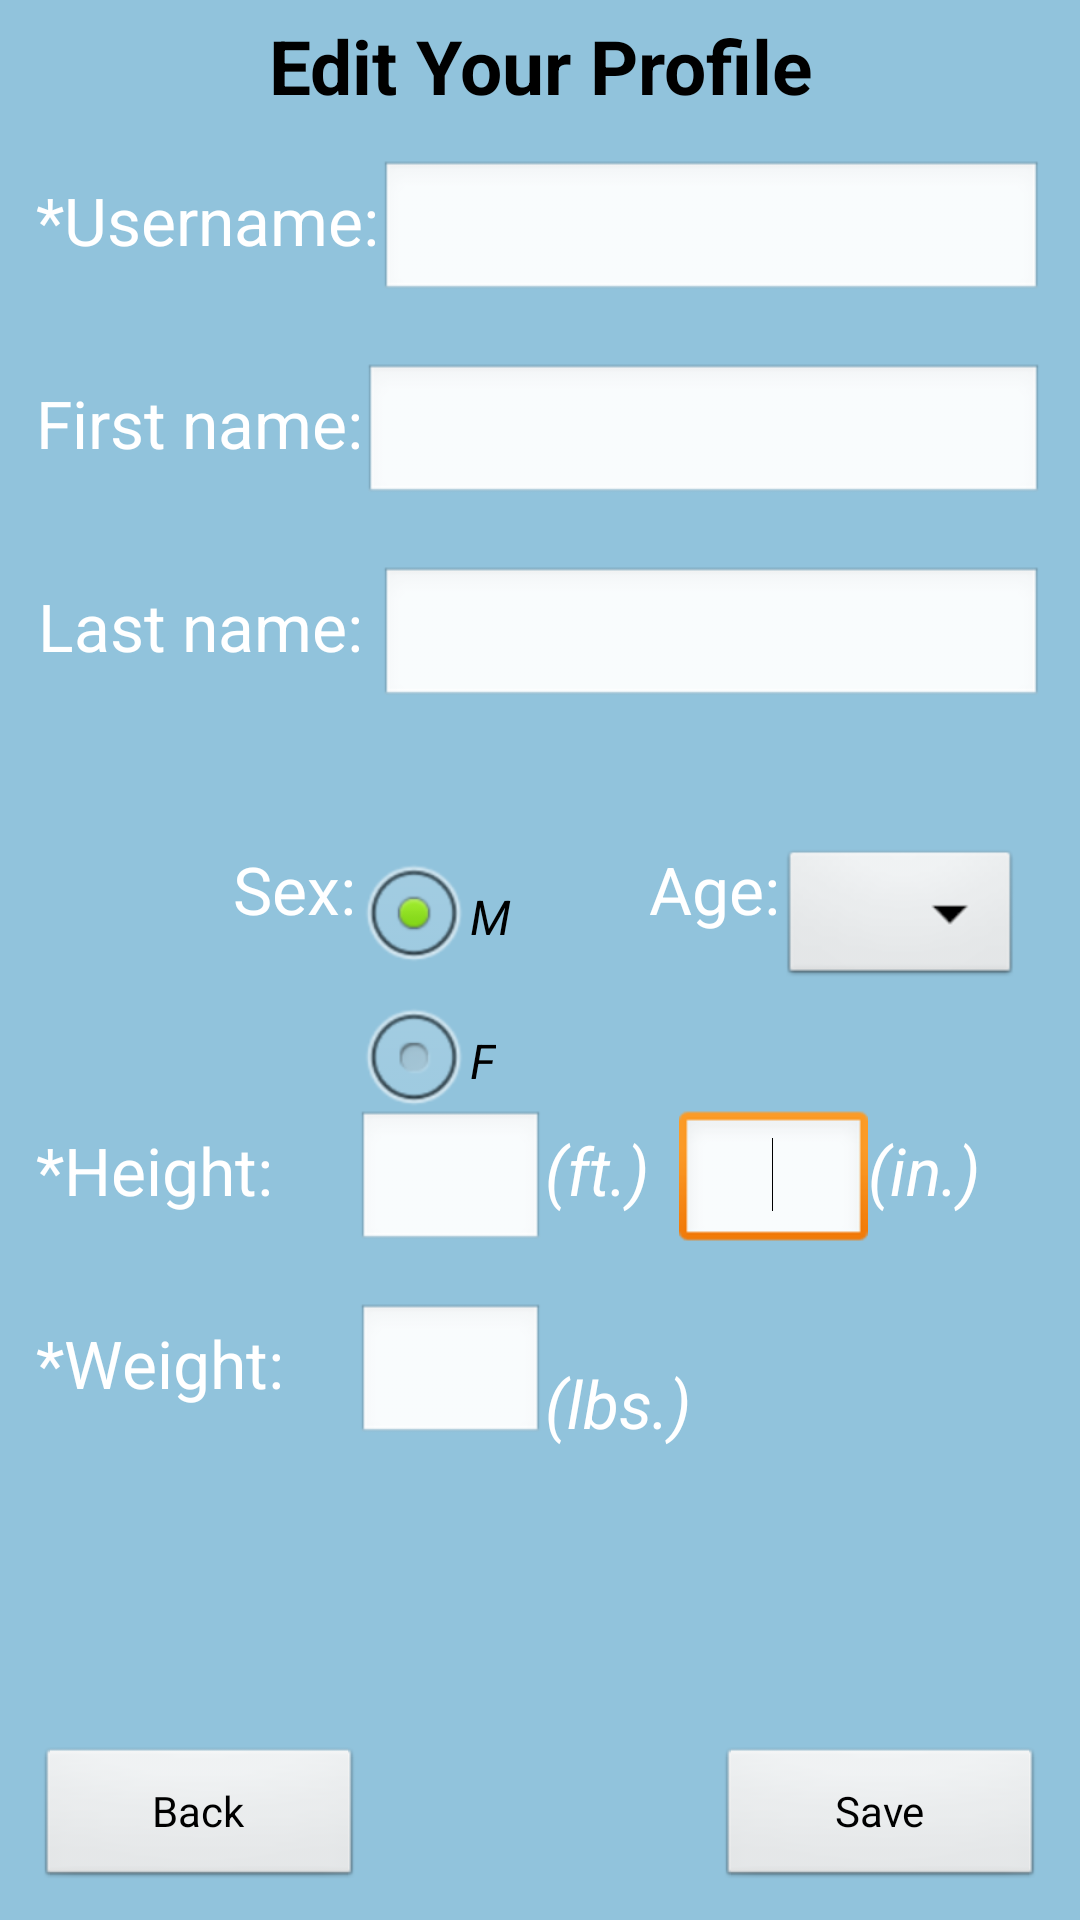

Write the Android layout XML for this screen, with the resource values it uses.
<!-- AndroidManifest.xml: application theme AppTheme -->
<!-- res/layout/activity_profile.xml -->
<?xml version="1.0" encoding="utf-8"?>
    <RelativeLayout xmlns:android="http://schemas.android.com/apk/res/android"
        android:layout_width="match_parent"
        android:layout_height="match_parent"
		android:background="#91C3DC"
        android:paddingLeft="12dp"
        android:paddingRight="12dp"
        android:paddingBottom="10dp"
        android:paddingTop="5dp" >

        <TextView
            android:id="@+id/label_Weight"
            android:layout_width="wrap_content"
            android:layout_height="wrap_content"
            android:layout_below="@+id/label_Height"
            android:layout_marginTop="35dp"
            android:text="@string/Weight"
            android:textAppearance="?android:attr/textAppearanceLarge"
            android:textColor="#FFFFFF" />

        <EditText
            android:id="@+id/textBox_Weight"
            android:layout_width="wrap_content"
            android:layout_height="wrap_content"
            android:layout_alignBottom="@+id/label_Weight"
            android:layout_alignBaseline="@+id/label_Weight"
            android:layout_alignLeft="@+id/textBox_Height_Feet"
            android:ems="3"
            android:gravity="center_vertical|center_horizontal"
            android:selectAllOnFocus="true"
            android:inputType="number" />

        <EditText
            android:id="@+id/textBox_Height_Feet"
            android:layout_width="wrap_content"
            android:layout_height="wrap_content"
            android:layout_alignBaseline="@+id/label_Height_feet"
            android:layout_alignBottom="@+id/label_Height_feet"
            android:layout_marginLeft="24dp"
            android:layout_toRightOf="@+id/label_Weight"
            android:ems="3"
            android:gravity="center_vertical|center_horizontal"
            android:inputType="number"
            android:selectAllOnFocus="true" />

        <TextView
            android:id="@+id/label_Height_feet"
            android:layout_width="wrap_content"
            android:layout_height="wrap_content"
            android:layout_above="@+id/label_Weight"
            android:layout_toRightOf="@+id/textBox_Height_Feet"
            android:text="@string/Feet"
            android:textAppearance="?android:attr/textAppearanceLarge"
            android:textColor="#FFFFFF"
            android:textStyle="italic" />

        <EditText
            android:id="@+id/textBox_Height_Inches"
            android:layout_width="wrap_content"
            android:layout_height="wrap_content"
            android:layout_above="@+id/label_Weight"
            android:layout_toRightOf="@+id/label_Height_feet"
            android:layout_alignBaseline="@+id/label_Height_feet"
            android:layout_marginLeft="10dp"
            android:ems="3"
            android:gravity="center_vertical|center_horizontal"
            android:selectAllOnFocus="true"
            android:inputType="number"
            android:nextFocusDown="@id/textBox_Weight" >

            <requestFocus />
        </EditText>

        <TextView
            android:id="@+id/label_Weight_lbs"
            android:layout_width="wrap_content"
            android:layout_height="wrap_content"
            android:layout_alignBottom="@+id/textBox_Weight"
            android:layout_toRightOf="@+id/textBox_Weight"
            android:text="@string/Pounds"
            android:textAppearance="?android:attr/textAppearanceLarge"
            android:textColor="#FFFFFF"
            android:textStyle="italic" />

        <TextView
            android:id="@+id/label_Height_Inches"
            android:layout_width="wrap_content"
            android:layout_height="wrap_content"
            android:layout_alignBaseline="@+id/label_Height_feet"
            android:layout_alignBottom="@+id/label_Height_feet"
            android:layout_toRightOf="@+id/textBox_Height_Inches"
            android:text="@string/Inches"
            android:textAppearance="?android:attr/textAppearanceLarge"
            android:textColor="#FFFFFF"
            android:textStyle="italic" />

        <Button
            android:id="@+id/button_Edit_Save"
            android:layout_width="109dp"
            android:layout_height="wrap_content"
            android:layout_alignParentBottom="true"
            android:layout_alignParentRight="true"
            android:text="@string/Save"/>

        <Button
            android:id="@+id/button_Edit_Back"
            android:layout_width="109dp"
            android:layout_height="wrap_content"
            android:layout_alignParentBottom="true"
            android:layout_alignParentLeft="true"
            android:onClick="Main"
            android:text="@string/Back"
            android:visibility="visible" />

        <EditText
            android:id="@+id/textBox_Username"
            android:layout_width="wrap_content"
            android:layout_height="wrap_content"
            android:layout_alignBaseline="@+id/label_UserName"
            android:layout_alignBottom="@+id/label_UserName"
            android:layout_alignRight="@+id/textBox_FirstName"
            android:layout_toRightOf="@+id/label_UserName"
            android:ems="10"
            android:inputType="textPersonName" />

        <EditText
            android:id="@+id/textBox_FirstName"
            android:layout_width="wrap_content"
            android:layout_height="wrap_content"
            android:layout_alignBaseline="@+id/label_FirstName"
            android:layout_alignBottom="@+id/label_FirstName"
            android:layout_alignParentRight="true"
            android:layout_toRightOf="@+id/label_FirstName"
            android:ems="10"
            android:inputType="textPersonName"/>

        <Spinner
            android:id="@+id/spinner_Edit_Age"
            android:layout_width="wrap_content"
            android:layout_height="wrap_content"
            android:layout_alignTop="@+id/label_Age"
            android:layout_toRightOf="@+id/label_Age"
            android:gravity="center_vertical|center_horizontal"
            android:textAlignment="center" />

        <RadioGroup
            android:id="@+id/radioGroup_Sex"
            android:layout_width="wrap_content"
            android:layout_height="wrap_content"
            android:layout_alignLeft="@+id/textBox_Height_Feet"
            android:layout_alignTop="@+id/label_Sex" >

            <RadioButton
                android:id="@+id/radioGroup_Sex_Male"
                android:layout_width="wrap_content"
                android:layout_height="wrap_content"
                android:checked="true"
                android:text="@string/Male"
                android:textStyle="italic" />

            <RadioButton
                android:id="@+id/radioGroup_Sex_Female"
                android:layout_width="wrap_content"
                android:layout_height="wrap_content"
                android:text="@string/Female"
                android:textStyle="italic" />
        </RadioGroup>

        <TextView
            android:id="@+id/label_Title"
            android:layout_width="wrap_content"
            android:layout_height="wrap_content"
            android:layout_alignParentLeft="true"
            android:layout_alignParentRight="true"
            android:layout_alignParentTop="true"
            android:gravity="center"
            android:text="@string/EditYourProfile"
            android:textAppearance="?android:attr/textAppearanceLarge"
            android:textSize="25sp"
            android:textStyle="bold"
            android:typeface="normal" />

        <TextView
            android:id="@+id/label_UserName"
            android:layout_width="wrap_content"
            android:layout_height="wrap_content"
            android:layout_alignLeft="@+id/label_Title"
            android:layout_below="@+id/label_Title"
            android:layout_marginTop="20dp"
            android:text="@string/Username"
            android:textAppearance="?android:attr/textAppearanceLarge"
            android:textColor="#FFFFFF" />

        <TextView
            android:id="@+id/label_Height"
            android:layout_width="wrap_content"
            android:layout_height="wrap_content"
            android:layout_below="@+id/spinner_Edit_Age"
            android:layout_marginTop="45dp"
            android:text="@string/Height"
            android:textAppearance="?android:attr/textAppearanceLarge"
            android:textColor="#FFFFFF" />


        <TextView
            android:id="@+id/label_Age"
            android:layout_width="wrap_content"
            android:layout_height="wrap_content"
            android:layout_alignTop="@+id/radioGroup_Sex"
            android:layout_toRightOf="@+id/label_Height_feet"
            android:text="@string/Age"
            android:textAppearance="?android:attr/textAppearanceLarge"
            android:textColor="#FFFFFF" />

        <TextView
            android:id="@+id/label_FirstName"
            android:layout_width="wrap_content"
            android:layout_height="wrap_content"
            android:layout_alignLeft="@+id/label_UserName"
            android:layout_below="@+id/textBox_Username"
            android:layout_marginTop="25dp"
            android:text="@string/FirstName"
            android:textAppearance="?android:attr/textAppearanceLarge"
            android:textColor="#FFFFFF" />

        <TextView
            android:id="@+id/label_Sex"
            android:layout_width="wrap_content"
            android:layout_height="wrap_content"
            android:layout_below="@+id/textBox_LastName"
            android:layout_marginTop="45dp"
            android:layout_toLeftOf="@+id/radioGroup_Sex"
            android:text="@string/Sex"
            android:textAppearance="?android:attr/textAppearanceLarge"
            android:textColor="#FFFFFF" />

        <EditText
            android:id="@+id/textBox_LastName"
            android:layout_width="wrap_content"
            android:layout_height="wrap_content"
            android:layout_alignBaseline="@+id/label_LastName"
            android:layout_alignBottom="@+id/label_LastName"
            android:layout_alignLeft="@+id/textBox_Username"
            android:layout_alignRight="@+id/textBox_FirstName"
            android:ems="10"
            android:inputType="textPersonName" />

        <TextView
            android:id="@+id/label_LastName"
            android:layout_width="wrap_content"
            android:layout_height="wrap_content"
            android:layout_below="@+id/textBox_FirstName"
            android:layout_marginTop="25dp"
            android:layout_toLeftOf="@+id/textBox_FirstName"
            android:text="@string/LastName"
            android:textAppearance="?android:attr/textAppearanceLarge"
            android:textColor="#FFFFFF" />

    </RelativeLayout>
<!-- resources referenced by this layout -->
<resources>
  <string name="Age">Age:</string>
  <string name="Back">Back</string>
  <string name="EditYourProfile">Edit Your Profile</string>
  <string name="Feet">(ft.)</string>
  <string name="Female">F</string>
  <string name="FirstName">First name: </string>
  <string name="Height">*Height:</string>
  <string name="Inches">(in.)</string>
  <string name="LastName">Last name:</string>
  <string name="Male">M</string>
  <string name="Pounds">(lbs.)</string>
  <string name="Save">Save</string>
  <string name="Sex">Sex:</string>
  <string name="Username">*Username:</string>
  <string name="Weight">*Weight:</string>
  <style name="AppTheme" parent="AppBaseTheme">
          
          
      </style>
  <style name="AppBaseTheme" parent="android:Theme.Light">
          
      </style>
</resources>
